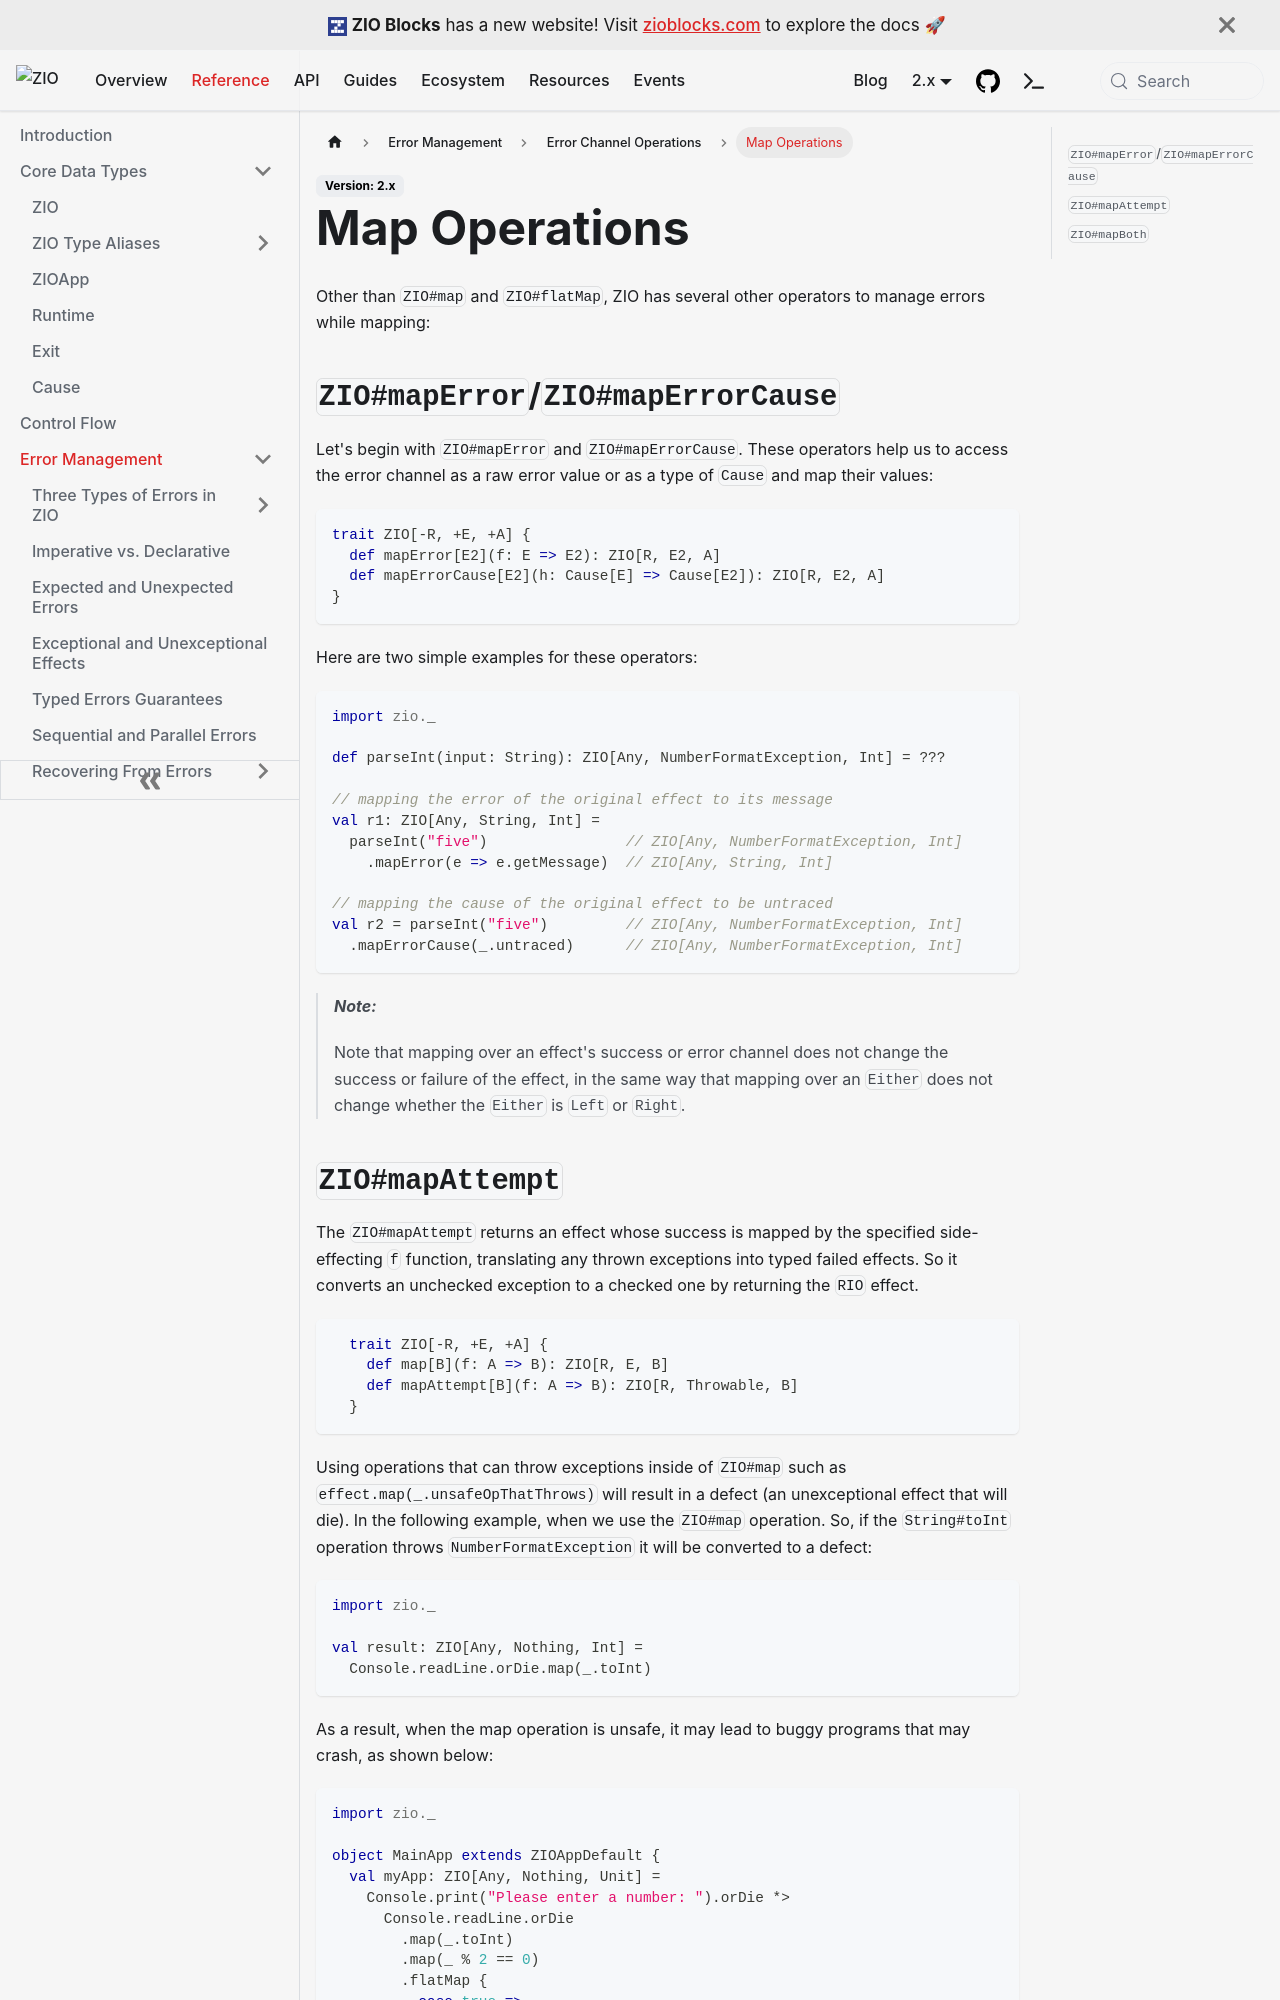

repository: zio/zio · page: reference/error-management/operations/map-operations/index.html · generator: docusaurus

---
id: map-operations
title: "Map Operations"
description: "Transform ZIO error values with mapError, mapErrorCause, and mapAttempt — operators that change the shape of the error channel without recovering from failures."
keywords:
  - "mapError"
  - "mapErrorCause"
  - "mapAttempt"
  - "error mapping"
  - "error transformation"
---

Other than `ZIO#map` and `ZIO#flatMap`, ZIO has several other operators to manage errors while mapping:

## `ZIO#mapError`/`ZIO#mapErrorCause`

Let's begin with `ZIO#mapError` and `ZIO#mapErrorCause`. These operators help us to access the error channel as a raw error value or as a type of `Cause` and map their values:

```scala
trait ZIO[-R, +E, +A] {
  def mapError[E2](f: E => E2): ZIO[R, E2, A]
  def mapErrorCause[E2](h: Cause[E] => Cause[E2]): ZIO[R, E2, A]
}
```

Here are two simple examples for these operators:

```scala mdoc:compile-only
import zio._

def parseInt(input: String): ZIO[Any, NumberFormatException, Int] = ???

// mapping the error of the original effect to its message
val r1: ZIO[Any, String, Int] =
  parseInt("five")                // ZIO[Any, NumberFormatException, Int]
    .mapError(e => e.getMessage)  // ZIO[Any, String, Int]

// mapping the cause of the original effect to be untraced
val r2 = parseInt("five")         // ZIO[Any, NumberFormatException, Int]
  .mapErrorCause(_.untraced)      // ZIO[Any, NumberFormatException, Int]
```

> _**Note:**_
>
> Note that mapping over an effect's success or error channel does not change the success or failure of the effect, in the same way that mapping over an `Either` does not change whether the `Either` is `Left` or `Right`.
